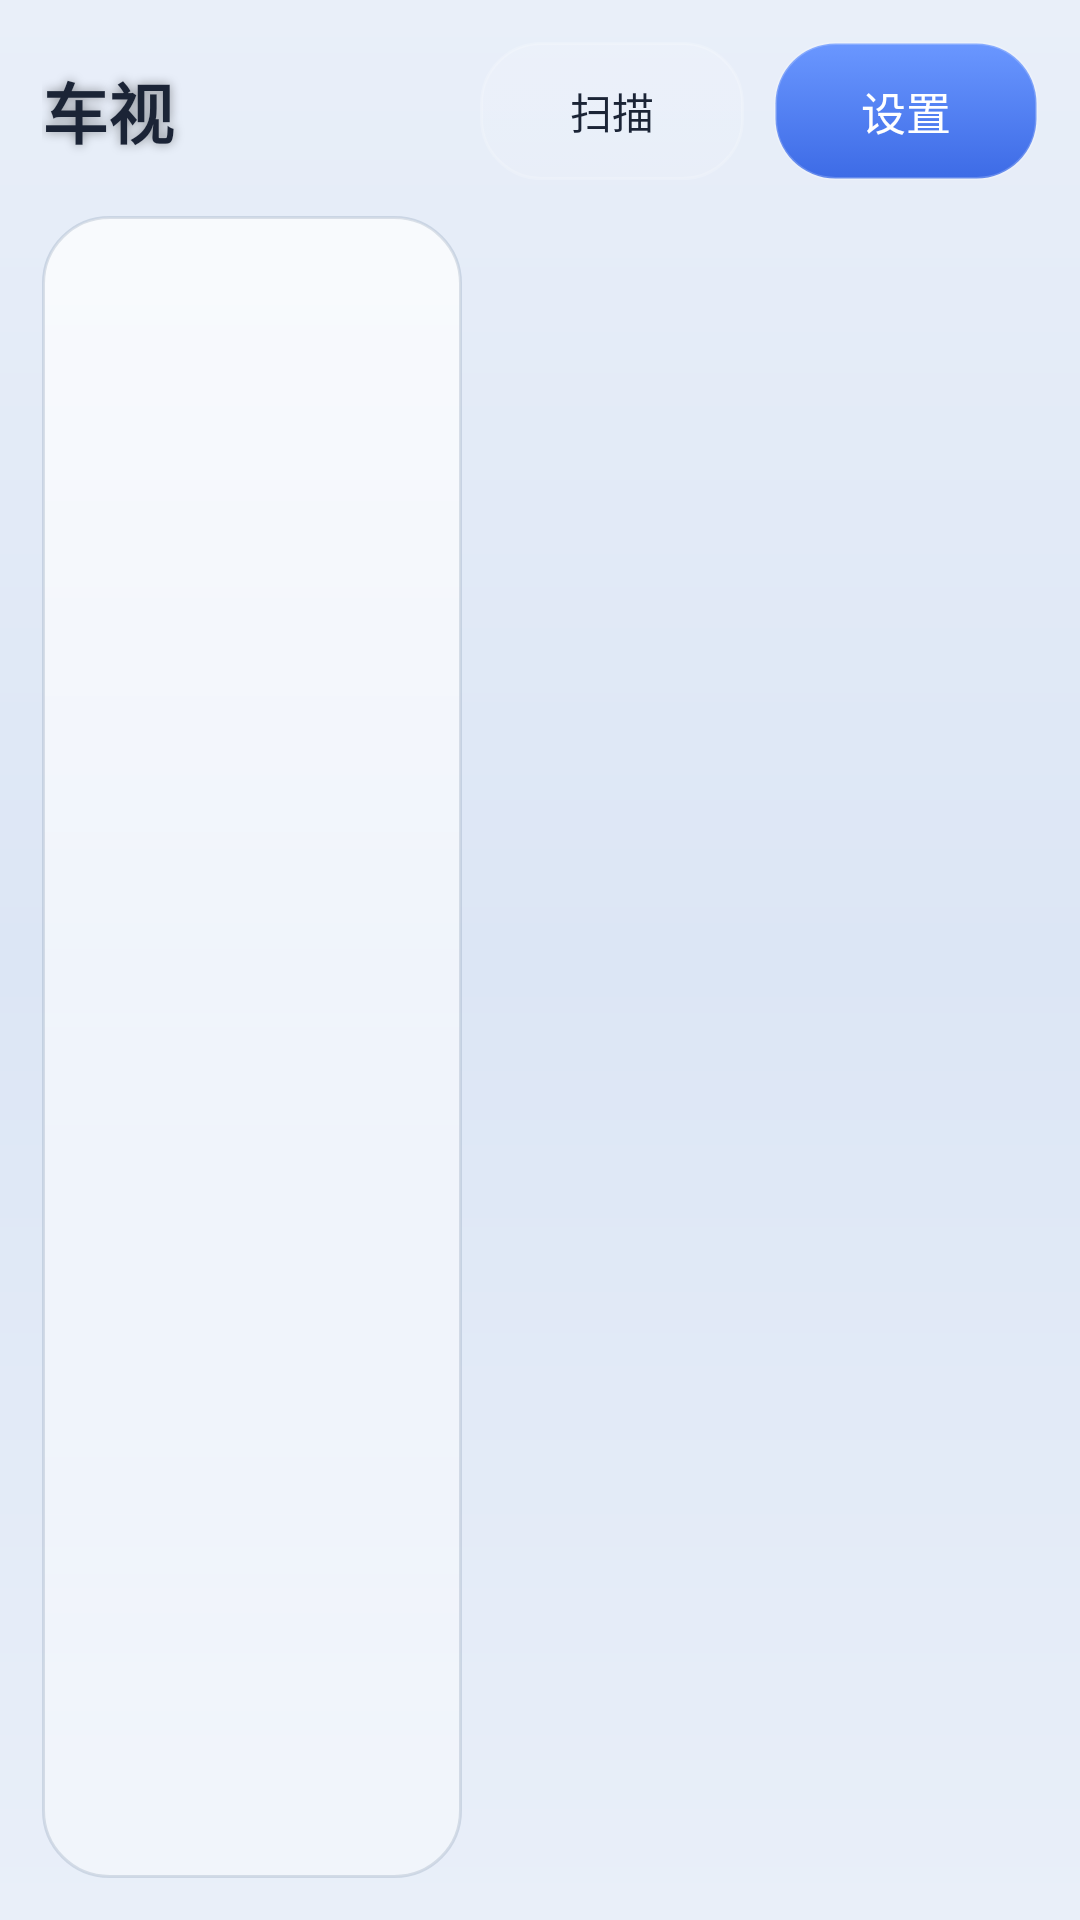

Layout XML and referenced resources for this Android screen:
<!-- AndroidManifest.xml: application theme Theme.CarVideo -->
<!-- res/layout/activity_main.xml -->
<?xml version="1.0" encoding="utf-8"?>
<LinearLayout xmlns:android="http://schemas.android.com/apk/res/android"
    android:layout_width="match_parent"
    android:layout_height="match_parent"
    android:orientation="vertical"
    android:fitsSystemWindows="true"
    android:padding="14dp">

    
    <LinearLayout
        android:layout_width="match_parent"
        android:layout_height="wrap_content"
        android:gravity="center_vertical"
        android:orientation="horizontal"
        android:paddingBottom="12dp">

        <TextView
            android:layout_width="0dp"
            android:layout_height="wrap_content"
            android:layout_weight="1"
            android:ellipsize="end"
            android:minWidth="0dp"
            android:singleLine="true"
            android:text="@string/app_name"
            android:textColor="@color/text_primary"
            android:textSize="22sp"
            android:textStyle="bold"
            android:shadowColor="#66000000"
            android:shadowRadius="8" />

        <Button
            android:id="@+id/btn_scan"
            android:layout_width="wrap_content"
            android:layout_height="wrap_content"
            android:layout_marginEnd="10dp"
            android:background="@drawable/glass_button"
            android:minHeight="46dp"
            android:paddingStart="16dp"
            android:paddingEnd="16dp"
            android:text="扫描"
            android:textColor="@color/text_primary"
            android:textSize="14sp" />

        <Button
            android:id="@+id/btn_settings"
            android:layout_width="wrap_content"
            android:layout_height="wrap_content"
            android:background="@drawable/glass_button_accent"
            android:minHeight="46dp"
            android:paddingStart="16dp"
            android:paddingEnd="16dp"
            android:text="设置"
            android:textColor="@color/text_on_accent"
            android:textSize="15sp" />
    </LinearLayout>

    <LinearLayout
        android:layout_width="match_parent"
        android:layout_height="0dp"
        android:layout_weight="1"
        android:orientation="horizontal">

        
        <ListView
            android:id="@+id/category_list"
            android:layout_width="@dimen/category_panel_width"
            android:layout_height="match_parent"
            android:layout_marginEnd="12dp"
            android:background="@drawable/glass_panel"
            android:choiceMode="singleChoice"
            android:divider="@android:color/transparent"
            android:dividerHeight="2dp"
            android:listSelector="@drawable/glass_item_selector"
            android:padding="8dp" />

        <FrameLayout
            android:layout_width="0dp"
            android:layout_height="match_parent"
            android:layout_weight="1">

            
            <GridView
                android:id="@+id/video_grid"
                android:layout_width="match_parent"
                android:layout_height="match_parent"
                android:columnWidth="@dimen/grid_column_width"
                android:horizontalSpacing="10dp"
                android:numColumns="auto_fit"
                android:stretchMode="columnWidth"
                android:verticalSpacing="10dp"
                android:clipToPadding="false"
                android:paddingBottom="10dp" />

            <TextView
                android:id="@+id/empty_text"
                android:layout_width="match_parent"
                android:layout_height="match_parent"
                android:gravity="center"
                android:lineSpacingExtra="6dp"
                android:text="暂无视频\n\n请在「设置」中添加视频源文件夹（含 U 盘）"
                android:textColor="@color/text_tertiary"
                android:textSize="16sp"
                android:visibility="gone" />
        </FrameLayout>
    </LinearLayout>
</LinearLayout>
<!-- resources referenced by this layout -->
<resources>
  <color name="text_on_accent">#FFFFFF</color>
  <color name="text_primary">#1B2436</color>
  <color name="text_tertiary">#8493AA</color>
  <dimen name="category_panel_width">140dp</dimen>
  <dimen name="grid_column_width">150dp</dimen>
  <!-- drawable glass_button (drawable) -->
  <?xml version="1.0" encoding="utf-8"?>
  <selector xmlns:android="http://schemas.android.com/apk/res/android">
      <item android:state_pressed="true">
          <shape android:shape="rectangle">
              <gradient
                  android:angle="270"
                  android:startColor="#45FFFFFF"
                  android:endColor="#22FFFFFF" />
              <stroke
                  android:width="1dp"
                  android:color="#4DFFFFFF" />
              <corners android:radius="20dp" />
          </shape>
      </item>
      <item>
          <shape android:shape="rectangle">
              <gradient
                  android:angle="270"
                  android:startColor="#28FFFFFF"
                  android:endColor="#10FFFFFF" />
              <stroke
                  android:width="1dp"
                  android:color="#2EFFFFFF" />
              <corners android:radius="20dp" />
          </shape>
      </item>
  </selector>
  <!-- drawable glass_button_accent (drawable) -->
  <?xml version="1.0" encoding="utf-8"?>
  <selector xmlns:android="http://schemas.android.com/apk/res/android">
      <item android:state_pressed="true">
          <shape android:shape="rectangle">
              <gradient
                  android:angle="270"
                  android:startColor="#7DA8FF"
                  android:endColor="#4A76EC" />
              <stroke
                  android:width="1dp"
                  android:color="#59FFFFFF" />
              <corners android:radius="20dp" />
          </shape>
      </item>
      <item>
          <shape android:shape="rectangle">
              <gradient
                  android:angle="270"
                  android:startColor="#6A97FF"
                  android:endColor="#3D6BE6" />
              <stroke
                  android:width="1dp"
                  android:color="#33FFFFFF" />
              <corners android:radius="20dp" />
          </shape>
      </item>
  </selector>
  <!-- drawable glass_panel (drawable) -->
  <?xml version="1.0" encoding="utf-8"?>
  <shape xmlns:android="http://schemas.android.com/apk/res/android"
      android:shape="rectangle">
      <gradient
          android:angle="270"
          android:startColor="@color/glass_panel_top"
          android:endColor="@color/glass_panel_bottom" />
      <stroke
          android:width="1dp"
          android:color="@color/glass_stroke" />
      <corners android:radius="22dp" />
  </shape>
  <string name="app_name">车视</string>
  <style name="Theme.CarVideo" parent="android:Theme.Material.Light.NoActionBar">
          <item name="android:windowBackground">@drawable/bg_window</item>
          <item name="android:statusBarColor">#33000000</item>
          <item name="android:navigationBarColor">#33000000</item>
      </style>
  <color name="selector_active_top">#3D2F6BFF</color>
  <color name="selector_active_bottom">#262F6BFF</color>
  <color name="selector_pressed">#223F6288</color>
  <color name="glass_panel_top">#B8FFFFFF</color>
  <color name="glass_panel_bottom">#63FFFFFF</color>
  <color name="glass_stroke">#335C748F</color>
  <!-- drawable bg_window (drawable) -->
  <?xml version="1.0" encoding="utf-8"?>
  <shape xmlns:android="http://schemas.android.com/apk/res/android"
      android:shape="rectangle">
      <gradient
          android:angle="270"
          android:startColor="@color/window_bg_top"
          android:centerColor="@color/window_bg_mid"
          android:endColor="@color/window_bg_bottom" />
  </shape>
  <color name="window_bg_top">#E9EFF9</color>
  <color name="window_bg_mid">#DCE6F5</color>
  <color name="window_bg_bottom">#E9EFF9</color>
</resources>
